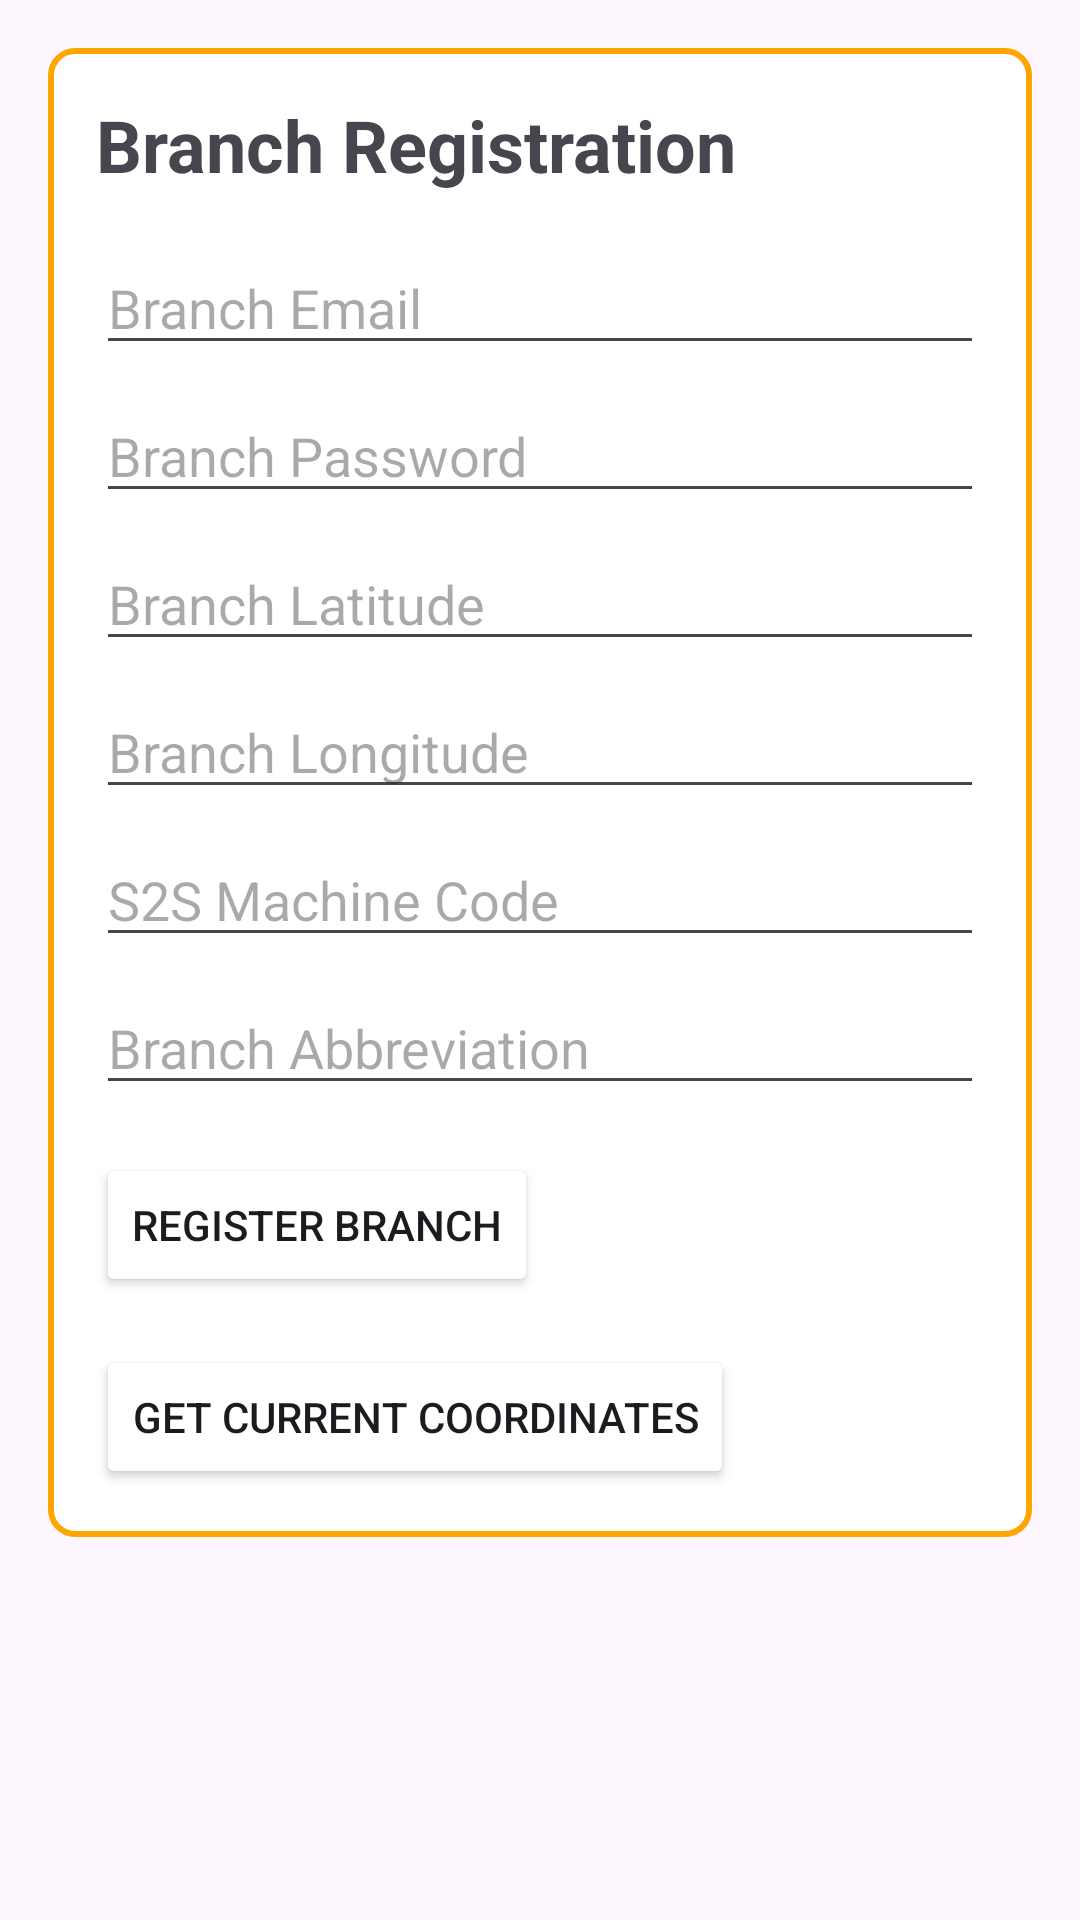

This screen was rendered from an Android layout file. Write that file and the resources it references.
<!-- AndroidManifest.xml: application theme Theme.EssentialTrailerHire -->
<!-- res/layout/activity_register.xml -->
<RelativeLayout xmlns:android="http://schemas.android.com/apk/res/android"
    android:layout_width="match_parent"
    android:layout_height="match_parent"
    android:padding="16dp">

    <LinearLayout
        android:layout_width="match_parent"
        android:layout_height="wrap_content"
        android:orientation="vertical"
        android:background="@drawable/rounded_white_bg"
        android:padding="16dp">

        
        <TextView
            android:layout_width="wrap_content"
            android:layout_height="wrap_content"
            android:text="Branch Registration"
            android:textStyle="bold"
            android:textSize="24sp"
            android:layout_marginBottom="16dp" />

        <EditText
            android:id="@+id/branchEmail"
            android:layout_width="match_parent"
            android:layout_height="wrap_content"
            android:inputType="textEmailAddress"
            android:hint="Branch Email" />

        <EditText
            android:id="@+id/branchPassword"
            android:layout_width="match_parent"
            android:layout_height="wrap_content"
            android:inputType="textPassword"
            android:hint="Branch Password"
            android:layout_marginTop="8dp" />

        <EditText
            android:id="@+id/branchLatitude"
            android:layout_width="match_parent"
            android:layout_height="wrap_content"
            android:inputType="numberDecimal|numberSigned"
            android:hint="Branch Latitude"
            android:layout_marginTop="8dp" />

        <EditText
            android:id="@+id/branchLongitude"
            android:layout_width="match_parent"
            android:layout_height="wrap_content"
            android:inputType="numberDecimal|numberSigned"
            android:hint="Branch Longitude"
            android:layout_marginTop="8dp" />

        
        <EditText
            android:id="@+id/s2sMachineCode"
            android:layout_width="match_parent"
            android:layout_height="wrap_content"
            android:inputType="text"
            android:hint="S2S Machine Code"
            android:layout_marginTop="8dp" />

        
        <EditText
            android:id="@+id/branchAbbreviation"
            android:layout_width="match_parent"
            android:layout_height="wrap_content"
            android:inputType="text"
            android:hint="Branch Abbreviation"
            android:layout_marginTop="8dp" />

        <Button
            android:id="@+id/btnRegisterBranch"
            android:layout_width="wrap_content"
            android:layout_height="wrap_content"
            android:text="Register Branch"
            android:layout_marginTop="16dp"
            android:backgroundTint="@color/orange"/>

        <Button
            android:id="@+id/btnGetLocation"
            android:layout_width="wrap_content"
            android:layout_height="wrap_content"
            android:text="Get Current Coordinates"
            android:layout_marginTop="16dp"
            android:backgroundTint="@color/orange"/>
    </LinearLayout>

</RelativeLayout>
<!-- resources referenced by this layout -->
<resources>
  <!-- drawable rounded_white_bg (drawable) -->
  <?xml version="1.0" encoding="utf-8"?>
  <shape xmlns:android="http://schemas.android.com/apk/res/android">
      <solid android:color="#FFFFFF"/>
      <corners android:radius="8dp"/>
      <stroke android:color="#FFA500" android:width="2dp"/> 
  </shape>
  <style name="Theme.EssentialTrailerHire" parent="Base.Theme.EssentialTrailerHire" />
  <style name="Base.Theme.EssentialTrailerHire" parent="Theme.Material3.DayNight.NoActionBar">
          
          
          <item name="android:statusBarColor">@color/orange</item>
      </style>
</resources>
